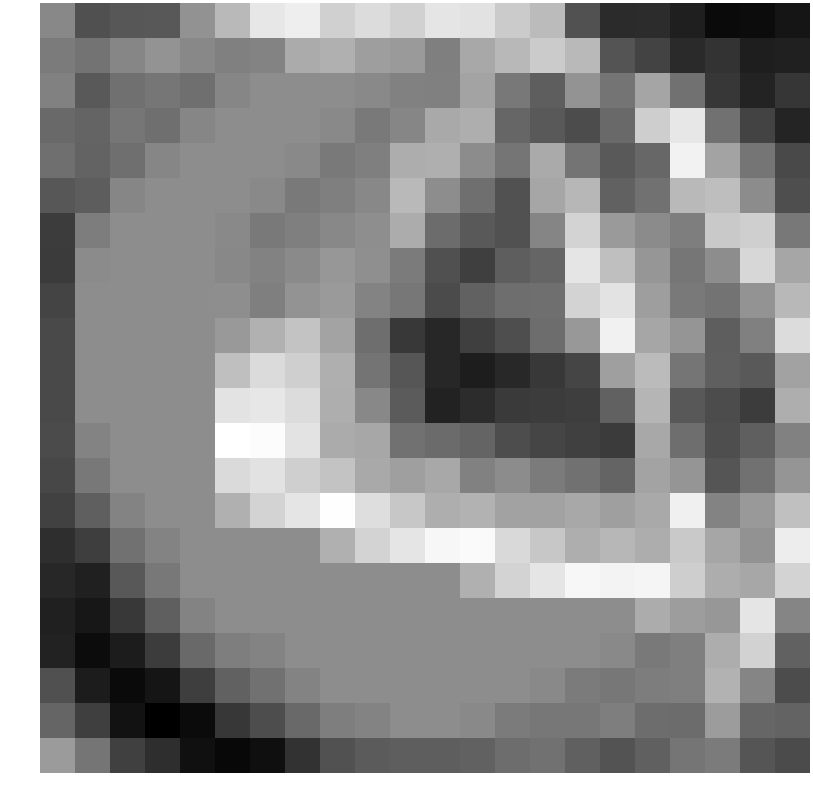

The data file committed next to this chart (first rows):
0.316732, -0.813308, -0.669698, -0.650895, 0.514866, 1.278581, 2.196213, 2.345974, 1.750213, 1.987915, 1.767596, 2.159809, 2.109678, 1.656057, 1.320691, -0.796786, -1.542190, -1.510253, -1.784758, -2.216092, -2.169266, -1.980414
0.05913, -0.1087, 0.2623, 0.5266, 0.3052, 0.1582, 0.2044, 1.011, 1.111, 0.7576, 0.6606, 0.1296, 0.9445, 1.271, 1.638, 1.293, -0.7225, -1.062, -1.576, -1.391, -1.8, -1.741
0.1737, -0.6101, -0.1774, -0.04508, -0.1944, 0.2735, 0.4067, 0.4073, 0.4073, 0.3276, 0.1628, 0.1535, 0.8387, -0.007604, -0.5232, 0.5313, -0.09885, 0.884, -0.1338, -1.315, -1.699, -1.33
-0.3072, -0.4196, -0.04508, -0.1944, 0.2735, 0.4067, 0.4073, 0.4073, 0.3276, 0.03357, 0.2661, 0.9592, 1.066, -0.3625, -0.6294, -0.8922, -0.2935, 1.702, 2.197, -0.1314, -1.063, -1.68
-0.1978, -0.4209, -0.1944, 0.2735, 0.4067, 0.4073, 0.4073, 0.3276, 0.03357, 0.1358, 1.042, 1.084, 0.3952, -0.07944, 0.9779, -0.08777, -0.6162, -0.3517, 2.431, 0.8631, -0.07243, -0.9425
-0.6658, -0.5423, 0.2735, 0.4067, 0.4073, 0.4073, 0.3276, 0.03357, 0.1358, 0.3004, 1.28, 0.4176, -0.1962, -0.7735, 0.9149, 1.246, -0.4534, -0.1313, 1.278, 1.381, 0.3789, -0.8582
-1.208, 0.0816, 0.4067, 0.4073, 0.4073, 0.3276, 0.03357, 0.1358, 0.3004, 0.4361, 1.018, -0.2523, -0.6008, -0.7802, 0.253, 1.809, 0.6628, 0.3673, 0.1103, 1.614, 1.735, -0.01164
-1.226, 0.3708, 0.4073, 0.4073, 0.4073, 0.3081, 0.1987, 0.3405, 0.6075, 0.4476, 0.05913, -0.81, -1.143, -0.5277, -0.3976, 2.162, 1.409, 0.5867, -0.05502, 0.4125, 1.892, 0.9067
-1.055, 0.4067, 0.4073, 0.4073, 0.4073, 0.4373, 0.1367, 0.5244, 0.6707, 0.2306, -0.03781, -0.9124, -0.4794, -0.2162, -0.1944, 1.819, 2.124, 0.7574, 0.03489, -0.1149, 0.5297, 1.26
-0.9581, 0.4073, 0.4073, 0.4073, 0.4073, 0.6474, 1.13, 1.508, 0.8592, -0.2148, -1.277, -1.621, -1.151, -0.8417, -0.24, 0.6346, 2.395, 0.9012, 0.5646, -0.5205, 0.1584, 1.989
-0.9581, 0.4073, 0.4073, 0.4073, 0.4073, 1.408, 1.971, 1.734, 1.081, -0.09304, -0.682, -1.627, -1.836, -1.583, -1.291, -1.036, 0.7672, 1.332, -0.08023, -0.5109, -0.6111, 0.8343
-0.9581, 0.4073, 0.4073, 0.4073, 0.4073, 2.124, 2.204, 1.994, 1.074, 0.3157, -0.5976, -1.73, -1.508, -1.246, -1.197, -1.174, -0.4722, 1.202, -0.6541, -0.8957, -1.213, 1.063
-0.9178, 0.2362, 0.4073, 0.4073, 0.4073, 2.695, 2.629, 2.151, 1.016, 0.9189, -0.1333, -0.2725, -0.4179, -0.8626, -1.033, -1.128, -1.226, 0.9533, -0.2159, -0.8549, -0.5058, 0.1706
-0.9907, -0.005894, 0.4073, 0.4073, 0.4073, 1.953, 2.097, 1.733, 1.484, 0.9706, 0.7693, 0.9451, 0.1632, 0.379, 0.04872, -0.1386, -0.4161, 0.8616, 0.5691, -0.71, -0.1382, 0.5756
-1.117, -0.5126, 0.2362, 0.4073, 0.4073, 1.109, 1.813, 2.163, 2.659, 2.026, 1.569, 1.067, 1.149, 0.8316, 0.8307, 0.9458, 0.7744, 0.9674, 2.383, 0.2171, 0.6579, 1.434
-1.479, -1.176, -0.1367, 0.2362, 0.4073, 0.4073, 0.4073, 0.4073, 1.109, 1.813, 2.163, 2.515, 2.589, 1.929, 1.568, 1.067, 1.252, 1.039, 1.6, 0.9014, 0.5082, 2.32
-1.63, -1.755, -0.6565, -0.005894, 0.4073, 0.4073, 0.4073, 0.4073, 0.4073, 0.4073, 0.4073, 0.4073, 1.109, 1.813, 2.163, 2.515, 2.446, 2.492, 1.706, 1.042, 0.9297, 1.817
-1.753, -1.942, -1.265, -0.5126, 0.2362, 0.4073, 0.4073, 0.4073, 0.4073, 0.4073, 0.4073, 0.4073, 0.4073, 0.4073, 0.4073, 0.4073, 0.4073, 1.029, 0.7376, 0.6164, 2.156, 0.2529
-1.726, -2.161, -1.853, -1.216, -0.3082, 0.1054, 0.2362, 0.4073, 0.4073, 0.4073, 0.4073, 0.4073, 0.4073, 0.4073, 0.4073, 0.4073, 0.3276, 0.03357, 0.1358, 1.042, 1.785, -0.4464
-0.8024, -1.856, -2.206, -1.98, -1.166, -0.4521, -0.1367, 0.2362, 0.4073, 0.4073, 0.4073, 0.4073, 0.4073, 0.4073, 0.3276, 0.05304, -0.02936, 0.09575, 0.129, 1.15, 0.2464, -0.8975
-0.3826, -1.147, -2.042, -2.416, -2.178, -1.318, -0.868, -0.3082, 0.1054, 0.2362, 0.4073, 0.4073, 0.3276, 0.05304, -0.02936, -0.03348, 0.1113, -0.233, -0.2551, 0.7033, -0.3636, -0.4297
0.6888, -0.07852, -1.122, -1.483, -2.089, -2.238, -2.103, -1.412, -0.7785, -0.5943, -0.5233, -0.5233, -0.4631, -0.2323, -0.1278, -0.4944, -0.7425, -0.4967, -0.07422, 0.04627, -0.6997, -0.9009
